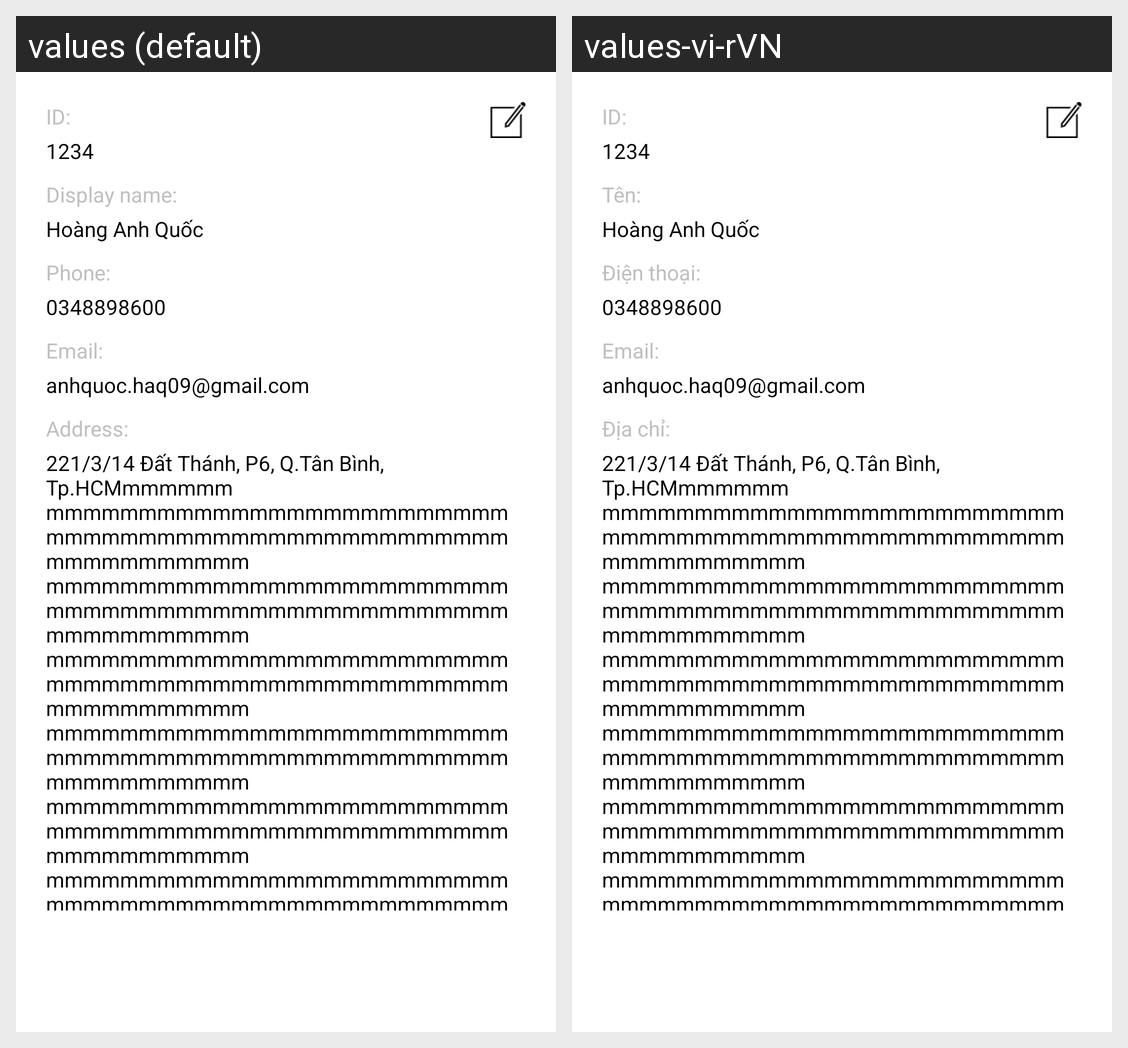

Translations of the strings shown on this Android screen, per locale in the grid:
Android screen res/layout/fragment_profile_detail_layout.xml rendered under 2 locales, left to right: values (default), values-vi-rVN. Device: Nexus 5 (rendered at 1080×1920; each locale shown at half size, 540×960, under a caption strip naming it); theme AppTheme.NoActionBar.
Strings drawn on this screen, with the default value and each locale's value (text and hints the layout hard-codes, and strings that could not be matched under every locale, appear in the picture but are not listed):

profile_id
  values: ID:
  values-vi-rVN: ID:

profile_display_name
  values: Display name:
  values-vi-rVN: Tên:

profile_phone
  values: Phone:
  values-vi-rVN: Điện thoại:

profile_email
  values: Email:
  values-vi-rVN: Email:

profile_address
  values: Address:
  values-vi-rVN: Địa chỉ:
